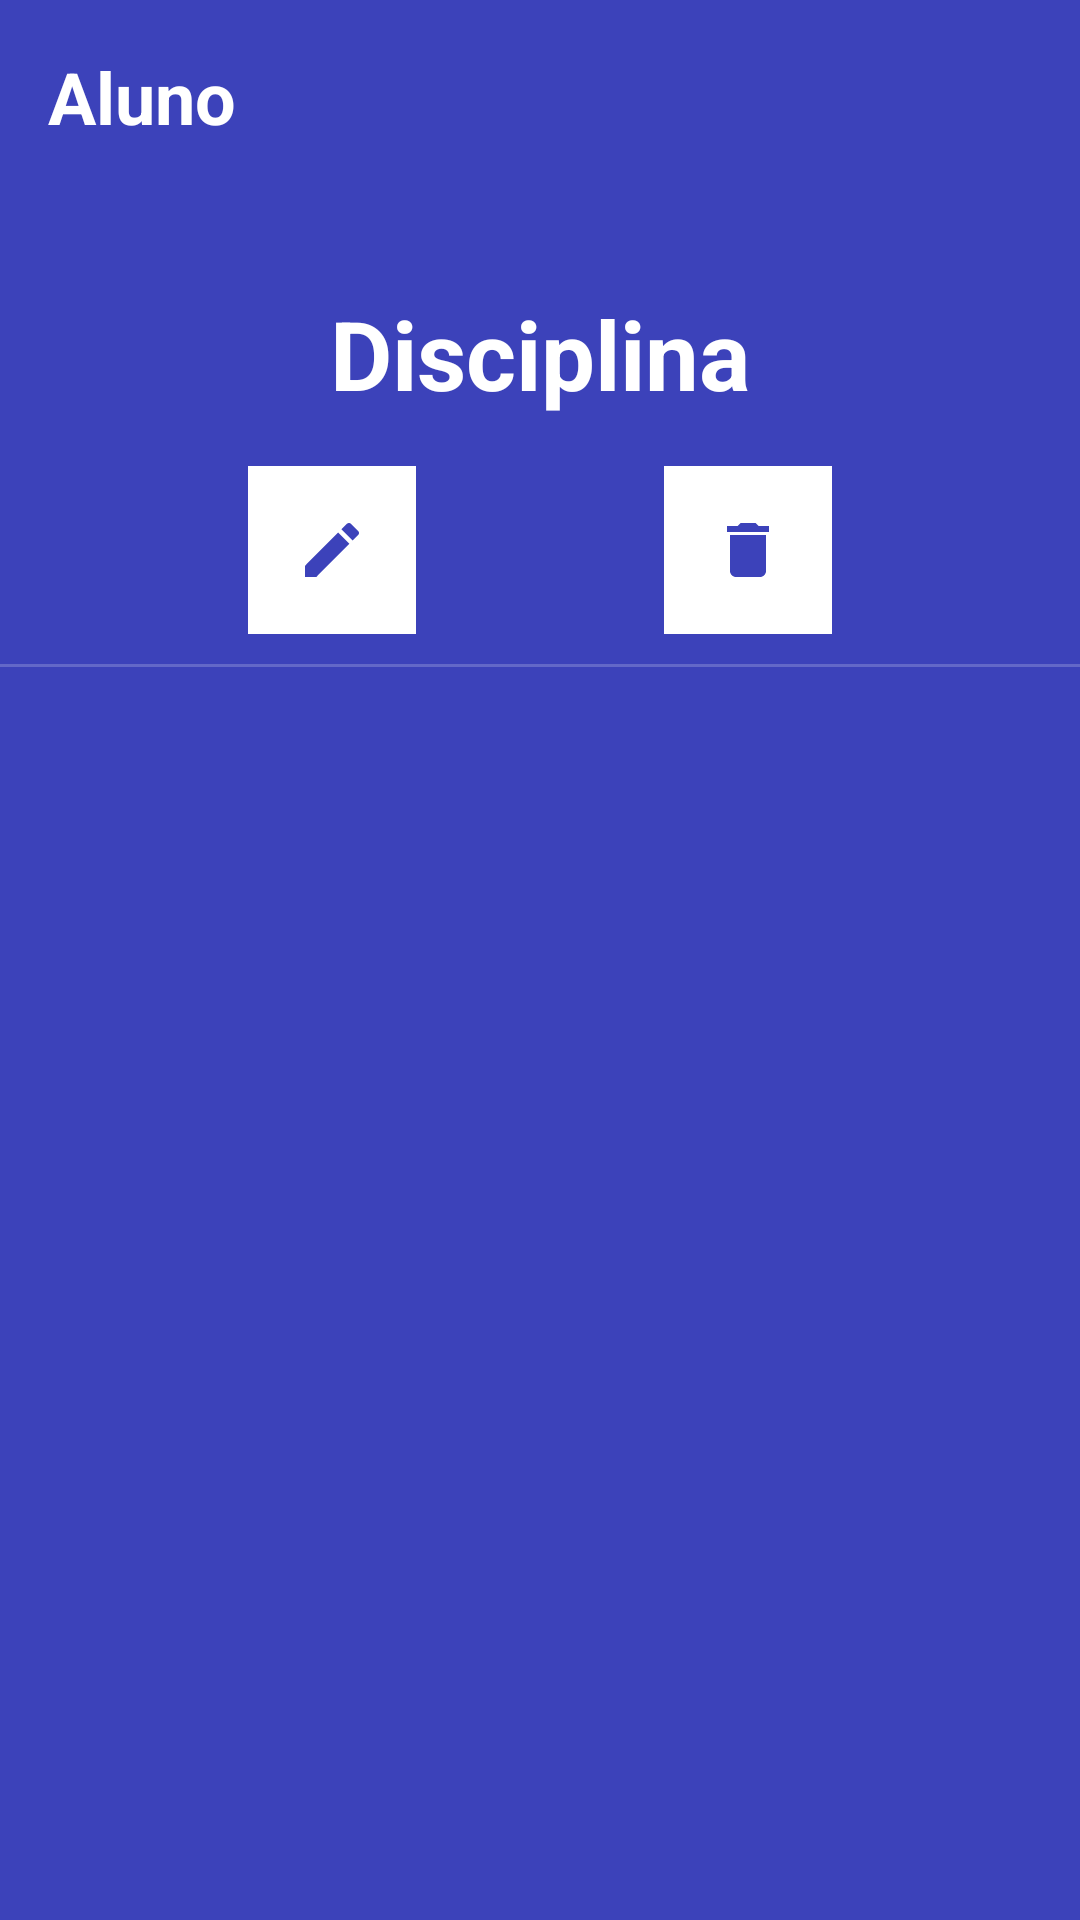

The Android layout XML behind this screen, and the referenced resources:
<!-- AndroidManifest.xml: application theme Theme.BancoPratica -->
<!-- res/layout/activity_detalhes_disciplina.xml -->
<?xml version="1.0" encoding="utf-8"?>
<androidx.constraintlayout.widget.ConstraintLayout xmlns:android="http://schemas.android.com/apk/res/android"
    xmlns:app="http://schemas.android.com/apk/res-auto"
    xmlns:tools="http://schemas.android.com/tools"
    android:id="@+id/main"
    android:layout_width="match_parent"
    android:layout_height="match_parent"
    android:background="@color/alunos"
    tools:context=".DetalhesDisciplinaActivity">

    <TextView
        android:id="@+id/textViewDisciplinaAluno"
        android:layout_width="wrap_content"
        android:layout_height="wrap_content"
        android:layout_margin="16dp"
        android:text="@string/aluno"
        android:textColor="@color/white"
        android:textSize="24sp"
        android:textStyle="bold"
        app:layout_constraintStart_toStartOf="parent"
        app:layout_constraintTop_toTopOf="parent" />

    <TextView
        android:id="@+id/textViewDisciplina"
        android:layout_width="wrap_content"
        android:layout_height="wrap_content"
        android:text="@string/disciplina"
        android:textColor="@color/white"
        android:layout_marginTop="48dp"
        android:textSize="32sp"
        android:textStyle="bold"
        app:layout_constraintEnd_toEndOf="parent"
        app:layout_constraintStart_toStartOf="parent"
        app:layout_constraintTop_toBottomOf="@+id/textViewDisciplinaAluno" />

    <ImageButton
        android:id="@+id/imageButtonEditDisciplina"
        android:layout_width="wrap_content"
        android:layout_height="wrap_content"
        android:contentDescription="@string/editar_aluno"
        android:src="@drawable/ic_edit"
        android:background="@color/white"
        android:layout_marginTop="16dp"
        android:padding="16dp"
        app:layout_constraintEnd_toStartOf="@+id/imageButtonDeleteDisciplina"
        app:layout_constraintStart_toStartOf="parent"
        app:layout_constraintTop_toBottomOf="@+id/textViewDisciplina" />

    <ImageButton
        android:id="@+id/imageButtonDeleteDisciplina"
        android:layout_width="wrap_content"
        android:layout_height="wrap_content"
        android:contentDescription="@string/deletar_aluno"
        android:src="@drawable/ic_delete"
        android:background="@color/white"
        android:layout_marginTop="16dp"
        android:padding="16dp"
        app:layout_constraintEnd_toEndOf="parent"
        app:layout_constraintStart_toEndOf="@+id/imageButtonEditDisciplina"
        app:layout_constraintTop_toBottomOf="@+id/textViewDisciplina" />

    <ImageView
        android:id="@+id/imageView2"
        android:layout_width="match_parent"
        android:layout_height="1dp"
        android:alpha="0.2"
        android:layout_marginTop="10dp"
        android:background="@color/white"
        app:layout_constraintEnd_toEndOf="parent"
        app:layout_constraintStart_toStartOf="parent"
        app:layout_constraintTop_toBottomOf="@+id/imageButtonEditDisciplina" />


</androidx.constraintlayout.widget.ConstraintLayout>
<!-- resources referenced by this layout -->
<resources>
  <color name="alunos">#3C42BA</color>
  <color name="white">#FFFFFFFF</color>
  <!-- drawable ic_delete (drawable) -->
  <vector xmlns:android="http://schemas.android.com/apk/res/android" android:height="24dp" android:tint="@color/alunos" android:viewportHeight="24" android:viewportWidth="24" android:width="24dp">
        
      <path android:fillColor="@android:color/white" android:pathData="M6,19c0,1.1 0.9,2 2,2h8c1.1,0 2,-0.9 2,-2V7H6v12zM19,4h-3.5l-1,-1h-5l-1,1H5v2h14V4z"/>
      
  </vector>
  <!-- drawable ic_edit (drawable) -->
  <vector xmlns:android="http://schemas.android.com/apk/res/android" android:height="24dp" android:tint="@color/alunos" android:viewportHeight="24" android:viewportWidth="24" android:width="24dp">
        
      <path android:fillColor="@android:color/white" android:pathData="M3,17.25V21h3.75L17.81,9.94l-3.75,-3.75L3,17.25zM20.71,7.04c0.39,-0.39 0.39,-1.02 0,-1.41l-2.34,-2.34c-0.39,-0.39 -1.02,-0.39 -1.41,0l-1.83,1.83 3.75,3.75 1.83,-1.83z"/>
      
  </vector>
  <string name="aluno">Aluno</string>
  <string name="deletar_aluno">Deletar Aluno</string>
  <string name="disciplina">Disciplina</string>
  <string name="editar_aluno">Editar Aluno</string>
  <style name="Theme.BancoPratica" parent="Base.Theme.BancoPratica" />
  <style name="Base.Theme.BancoPratica" parent="Theme.Material3.DayNight.NoActionBar">
          
          
      </style>
</resources>
